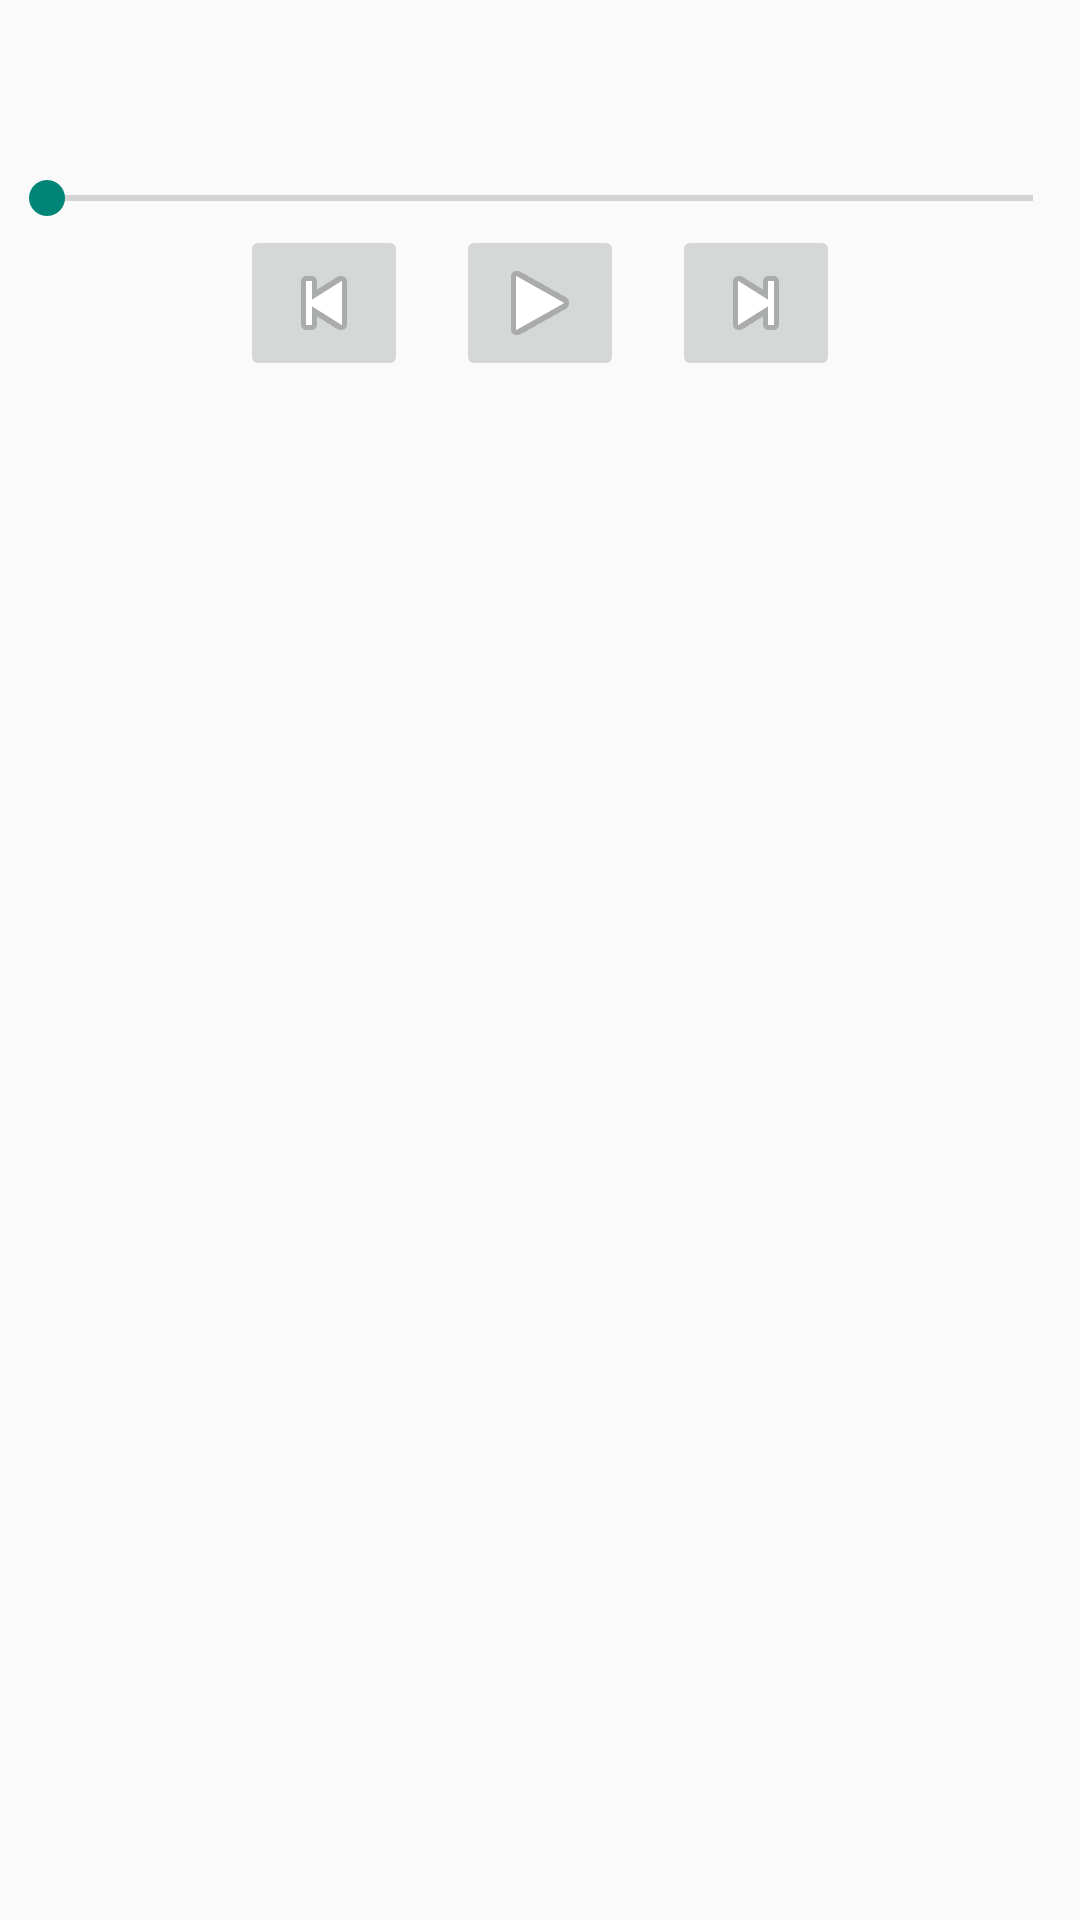

Layout XML and referenced resources for this Android screen:
<!-- AndroidManifest.xml: application theme AppTheme -->
<!-- res/layout/activity_player.xml -->
<LinearLayout xmlns:android="http://schemas.android.com/apk/res/android"
              xmlns:tools="http://schemas.android.com/tools"
              android:layout_width="match_parent"
              android:layout_height="match_parent"
              android:gravity="center_horizontal"
              android:orientation="vertical"
              android:paddingBottom="@dimen/activity_vertical_margin"
              android:paddingLeft="@dimen/activity_horizontal_margin"
              android:paddingRight="@dimen/activity_horizontal_margin"
              android:paddingTop="@dimen/activity_vertical_margin"
              tools:context="com.vesko.android.spotifystreamer.PlayerActivity">

    <TextView
        android:id="@+id/player_artist_name"
        android:layout_width="wrap_content"
        android:layout_height="wrap_content"
        tools:text="Coldplay"/>

    <TextView
        android:id="@+id/player_album_name"
        android:layout_width="wrap_content"
        android:layout_height="wrap_content"
        tools:text="Coldplay"/>

    <ImageView
        android:id="@+id/player_album_artwork"
        android:layout_width="wrap_content"
        android:layout_height="wrap_content"
        android:contentDescription="@string/content_description_album_artwork"
        tools:src="@mipmap/ic_launcher"/>

    <TextView
        android:id="@+id/player_track_name"
        android:layout_width="wrap_content"
        android:layout_height="wrap_content"
        tools:text="A Sky Full of Stars"/>

    <SeekBar
        android:id="@+id/player_track_duration"
        android:layout_width="match_parent"
        android:layout_height="wrap_content"/>

    <LinearLayout
        android:layout_width="match_parent"
        android:layout_height="wrap_content"
        android:gravity="center_horizontal"
        android:orientation="horizontal">

        <ImageButton
            android:id="@+id/player_btn_previous"
            android:layout_width="wrap_content"
            android:layout_height="wrap_content"
            android:src="@android:drawable/ic_media_previous"/>

        <ImageButton
            android:id="@+id/player_btn_play"
            android:layout_width="wrap_content"
            android:layout_marginLeft="16dp"
            android:layout_marginRight="16dp"
            android:layout_height="wrap_content"
            android:src="@android:drawable/ic_media_play"/>

        <ImageButton
            android:id="@+id/player_btn_next"
            android:layout_width="wrap_content"
            android:layout_height="wrap_content"
            android:src="@android:drawable/ic_media_next"/>
    </LinearLayout>
</LinearLayout>
<!-- resources referenced by this layout -->
<resources>
  <string name="content_description_album_artwork">Album Artwork</string>
  <style name="AppTheme" parent="Theme.AppCompat.Light.DarkActionBar">
          
      </style>
</resources>
